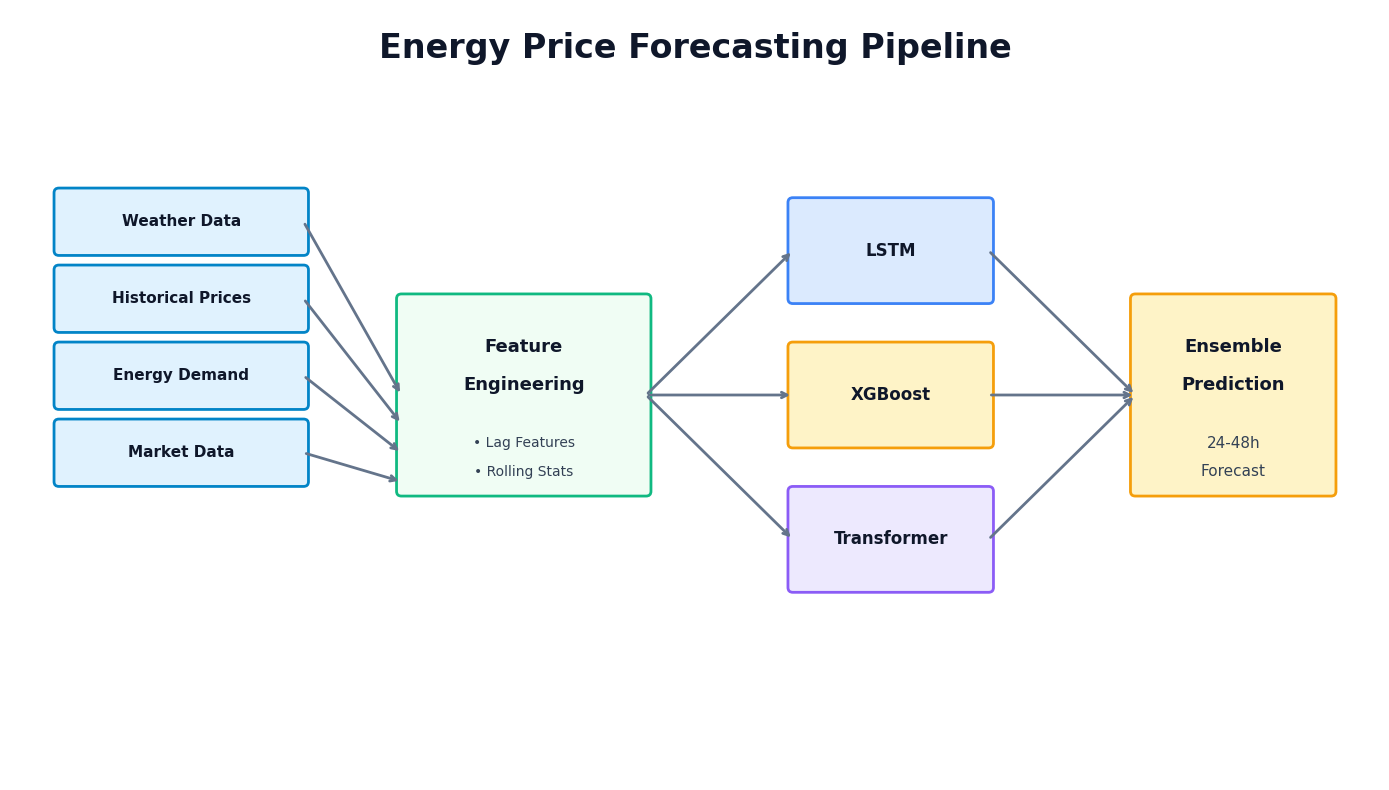
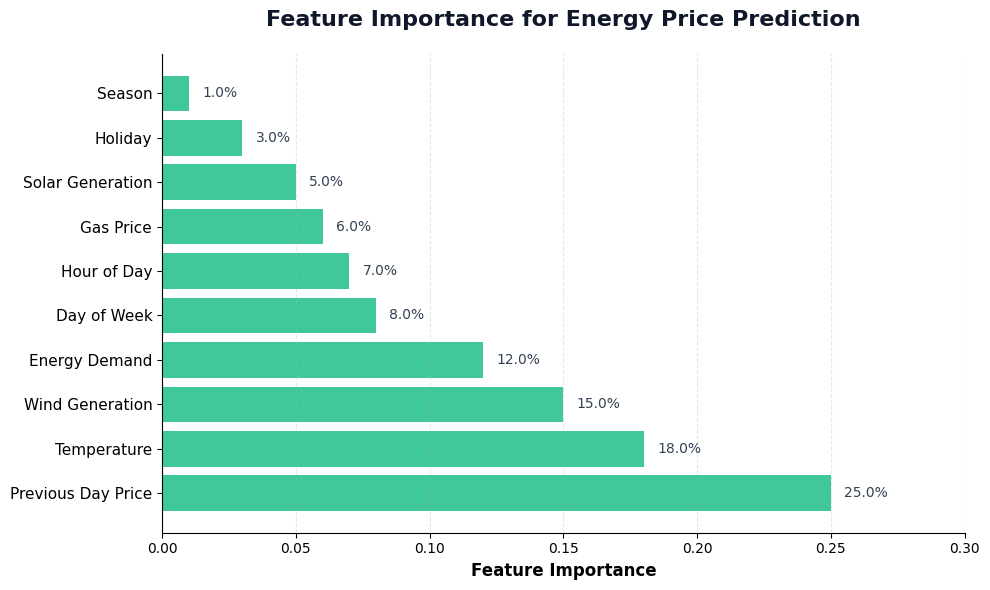
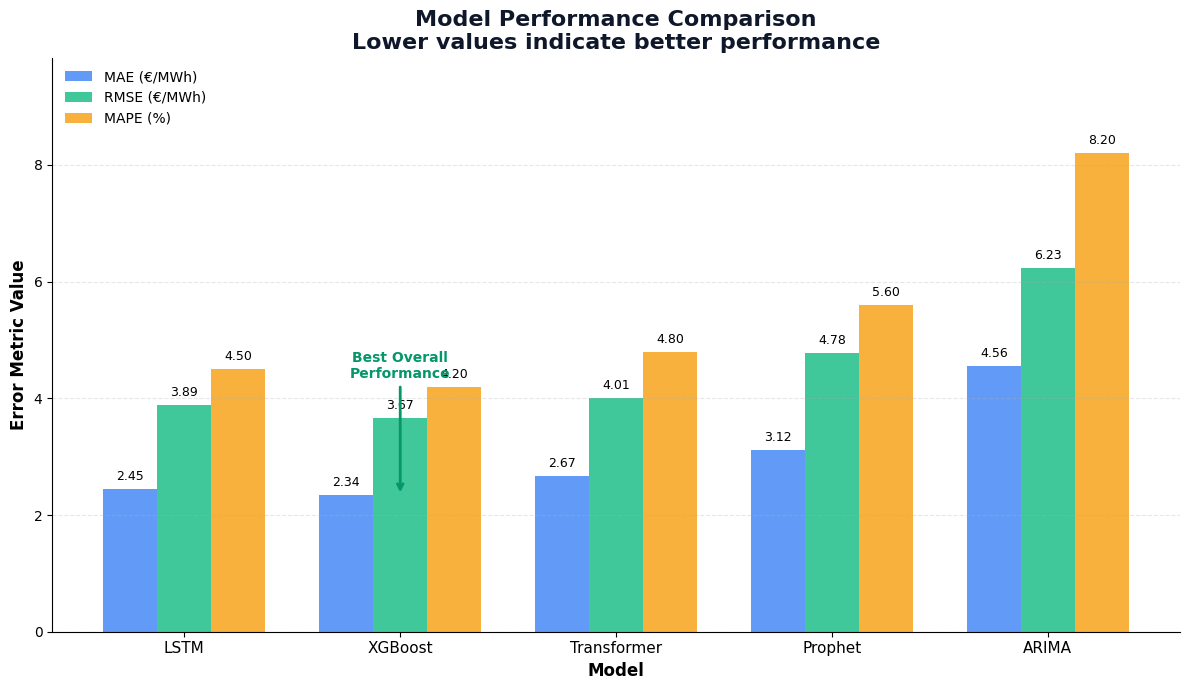

The script that saved these images, in order:
import matplotlib.pyplot as plt
import matplotlib.patches as patches
import numpy as np
from matplotlib.patches import FancyBboxPatch, Rectangle
import seaborn as sns

# Set the style
plt.style.use('default')
plt.rcParams['font.family'] = 'sans-serif'
plt.rcParams['font.sans-serif'] = ['Arial', 'Helvetica', 'DejaVu Sans']

# Create ML Pipeline Architecture Diagram
fig, ax = plt.subplots(1, 1, figsize=(14, 8))
ax.set_xlim(0, 14)
ax.set_ylim(0, 8)
ax.axis('off')

# Define colors
primary_color = '#0F172A'
secondary_color = '#1E293B'
accent_color = '#10B981'
highlight_color = '#F59E0B'
text_color = '#334155'

# Title
ax.text(7, 7.5, 'Energy Price Forecasting Pipeline', 
        fontsize=24, fontweight='bold', ha='center', color=primary_color)

# Data Sources (Input)
data_sources = ['Weather Data', 'Historical Prices', 'Energy Demand', 'Market Data']
y_start = 5.5
for i, source in enumerate(data_sources):
    rect = FancyBboxPatch((0.5, y_start - i*0.8), 2.5, 0.6, 
                          boxstyle="round,pad=0.05", 
                          facecolor='#E0F2FE', edgecolor='#0284C7', linewidth=2)
    ax.add_patch(rect)
    ax.text(1.75, y_start - i*0.8 + 0.3, source, ha='center', va='center', 
            fontsize=11, color=primary_color, fontweight='600')

# Feature Engineering
rect = FancyBboxPatch((4, 3), 2.5, 2, 
                      boxstyle="round,pad=0.05", 
                      facecolor='#F0FDF4', edgecolor=accent_color, linewidth=2)
ax.add_patch(rect)
ax.text(5.25, 4.5, 'Feature', ha='center', va='center', 
        fontsize=13, color=primary_color, fontweight='bold')
ax.text(5.25, 4.1, 'Engineering', ha='center', va='center', 
        fontsize=13, color=primary_color, fontweight='bold')
ax.text(5.25, 3.5, '• Lag Features', ha='center', va='center', 
        fontsize=10, color=text_color)
ax.text(5.25, 3.2, '• Rolling Stats', ha='center', va='center', 
        fontsize=10, color=text_color)

# ML Models
models = ['LSTM', 'XGBoost', 'Transformer']
colors = ['#DBEAFE', '#FEF3C7', '#EDE9FE']
edge_colors = ['#3B82F6', '#F59E0B', '#8B5CF6']
for i, (model, fc, ec) in enumerate(zip(models, colors, edge_colors)):
    rect = FancyBboxPatch((8, 5 - i*1.5), 2, 1, 
                          boxstyle="round,pad=0.05", 
                          facecolor=fc, edgecolor=ec, linewidth=2)
    ax.add_patch(rect)
    ax.text(9, 5.5 - i*1.5, model, ha='center', va='center', 
            fontsize=12, color=primary_color, fontweight='bold')

# Ensemble/Output
rect = FancyBboxPatch((11.5, 3), 2, 2, 
                      boxstyle="round,pad=0.05", 
                      facecolor='#FEF3C7', edgecolor=highlight_color, linewidth=2)
ax.add_patch(rect)
ax.text(12.5, 4.5, 'Ensemble', ha='center', va='center', 
        fontsize=13, color=primary_color, fontweight='bold')
ax.text(12.5, 4.1, 'Prediction', ha='center', va='center', 
        fontsize=13, color=primary_color, fontweight='bold')
ax.text(12.5, 3.5, '24-48h', ha='center', va='center', 
        fontsize=11, color=text_color)
ax.text(12.5, 3.2, 'Forecast', ha='center', va='center', 
        fontsize=11, color=text_color)

# Draw arrows
arrow_props = dict(arrowstyle='->', lw=2, color='#64748B')
# From data sources to feature engineering
for i in range(4):
    ax.annotate('', xy=(4, 4 - i*0.3), xytext=(3, 5.5 - i*0.8 + 0.3),
                arrowprops=arrow_props)

# From feature engineering to models
for i in range(3):
    ax.annotate('', xy=(8, 5.5 - i*1.5), xytext=(6.5, 4),
                arrowprops=arrow_props)

# From models to ensemble
for i in range(3):
    ax.annotate('', xy=(11.5, 4), xytext=(10, 5.5 - i*1.5),
                arrowprops=arrow_props)

plt.tight_layout()
plt.savefig('ml_pipeline_architecture.png', dpi=300, bbox_inches='tight', 
            facecolor='white', edgecolor='none')
plt.show()

# Create Feature Importance Chart
fig, ax = plt.subplots(1, 1, figsize=(10, 6))

features = ['Previous Day Price', 'Temperature', 'Wind Generation', 
            'Energy Demand', 'Day of Week', 'Hour of Day', 
            'Gas Price', 'Solar Generation', 'Holiday', 'Season']
importance = [0.25, 0.18, 0.15, 0.12, 0.08, 0.07, 0.06, 0.05, 0.03, 0.01]

# Create horizontal bar chart
y_pos = np.arange(len(features))
bars = ax.barh(y_pos, importance, color='#10B981', alpha=0.8)

# Add value labels
for i, (bar, val) in enumerate(zip(bars, importance)):
    ax.text(val + 0.005, bar.get_y() + bar.get_height()/2, 
            f'{val:.1%}', va='center', fontsize=10, color=text_color)

# Customize the plot
ax.set_yticks(y_pos)
ax.set_yticklabels(features, fontsize=11)
ax.set_xlabel('Feature Importance', fontsize=12, fontweight='bold')
ax.set_title('Feature Importance for Energy Price Prediction', 
             fontsize=16, fontweight='bold', pad=20, color=primary_color)
ax.set_xlim(0, 0.3)
ax.grid(axis='x', alpha=0.3, linestyle='--')
ax.spines['top'].set_visible(False)
ax.spines['right'].set_visible(False)

plt.tight_layout()
plt.savefig('feature_importance.png', dpi=300, bbox_inches='tight', 
            facecolor='white', edgecolor='none')
plt.show()

# Create Model Comparison Chart
fig, ax = plt.subplots(1, 1, figsize=(12, 7))

models = ['LSTM', 'XGBoost', 'Transformer', 'Prophet', 'ARIMA']
mae = [2.45, 2.34, 2.67, 3.12, 4.56]
rmse = [3.89, 3.67, 4.01, 4.78, 6.23]
mape = [4.5, 4.2, 4.8, 5.6, 8.2]

x = np.arange(len(models))
width = 0.25

# Create bars
bars1 = ax.bar(x - width, mae, width, label='MAE (€/MWh)', color='#3B82F6', alpha=0.8)
bars2 = ax.bar(x, rmse, width, label='RMSE (€/MWh)', color='#10B981', alpha=0.8)
bars3 = ax.bar(x + width, mape, width, label='MAPE (%)', color='#F59E0B', alpha=0.8)

# Add value labels
for bars in [bars1, bars2, bars3]:
    for bar in bars:
        height = bar.get_height()
        ax.text(bar.get_x() + bar.get_width()/2., height + 0.1,
                f'{height:.2f}', ha='center', va='bottom', fontsize=9)

# Customize the plot
ax.set_xlabel('Model', fontsize=12, fontweight='bold')
ax.set_ylabel('Error Metric Value', fontsize=12, fontweight='bold')
ax.set_title('Model Performance Comparison\nLower values indicate better performance', 
             fontsize=16, fontweight='bold', color=primary_color)
ax.set_xticks(x)
ax.set_xticklabels(models, fontsize=11)
ax.legend(loc='upper left', frameon=False)
ax.grid(axis='y', alpha=0.3, linestyle='--')
ax.spines['top'].set_visible(False)
ax.spines['right'].set_visible(False)
ax.set_ylim(0, max(max(mae), max(rmse), max(mape)) * 1.2)

# Add best performer annotation
best_model_idx = mae.index(min(mae))
ax.annotate('Best Overall\nPerformance', 
            xy=(best_model_idx, mae[best_model_idx]), 
            xytext=(best_model_idx, mae[best_model_idx] + 2),
            ha='center', fontsize=10, color='#059669', fontweight='bold',
            arrowprops=dict(arrowstyle='->', color='#059669', lw=2))

plt.tight_layout()
plt.savefig('model_comparison.png', dpi=300, bbox_inches='tight', 
            facecolor='white', edgecolor='none')
plt.show()

print("Visualizations created successfully!")
print("- ml_pipeline_architecture.png: Shows the complete ML pipeline")
print("- feature_importance.png: Displays feature importance for predictions")
print("- model_comparison.png: Compares performance of different ML models")